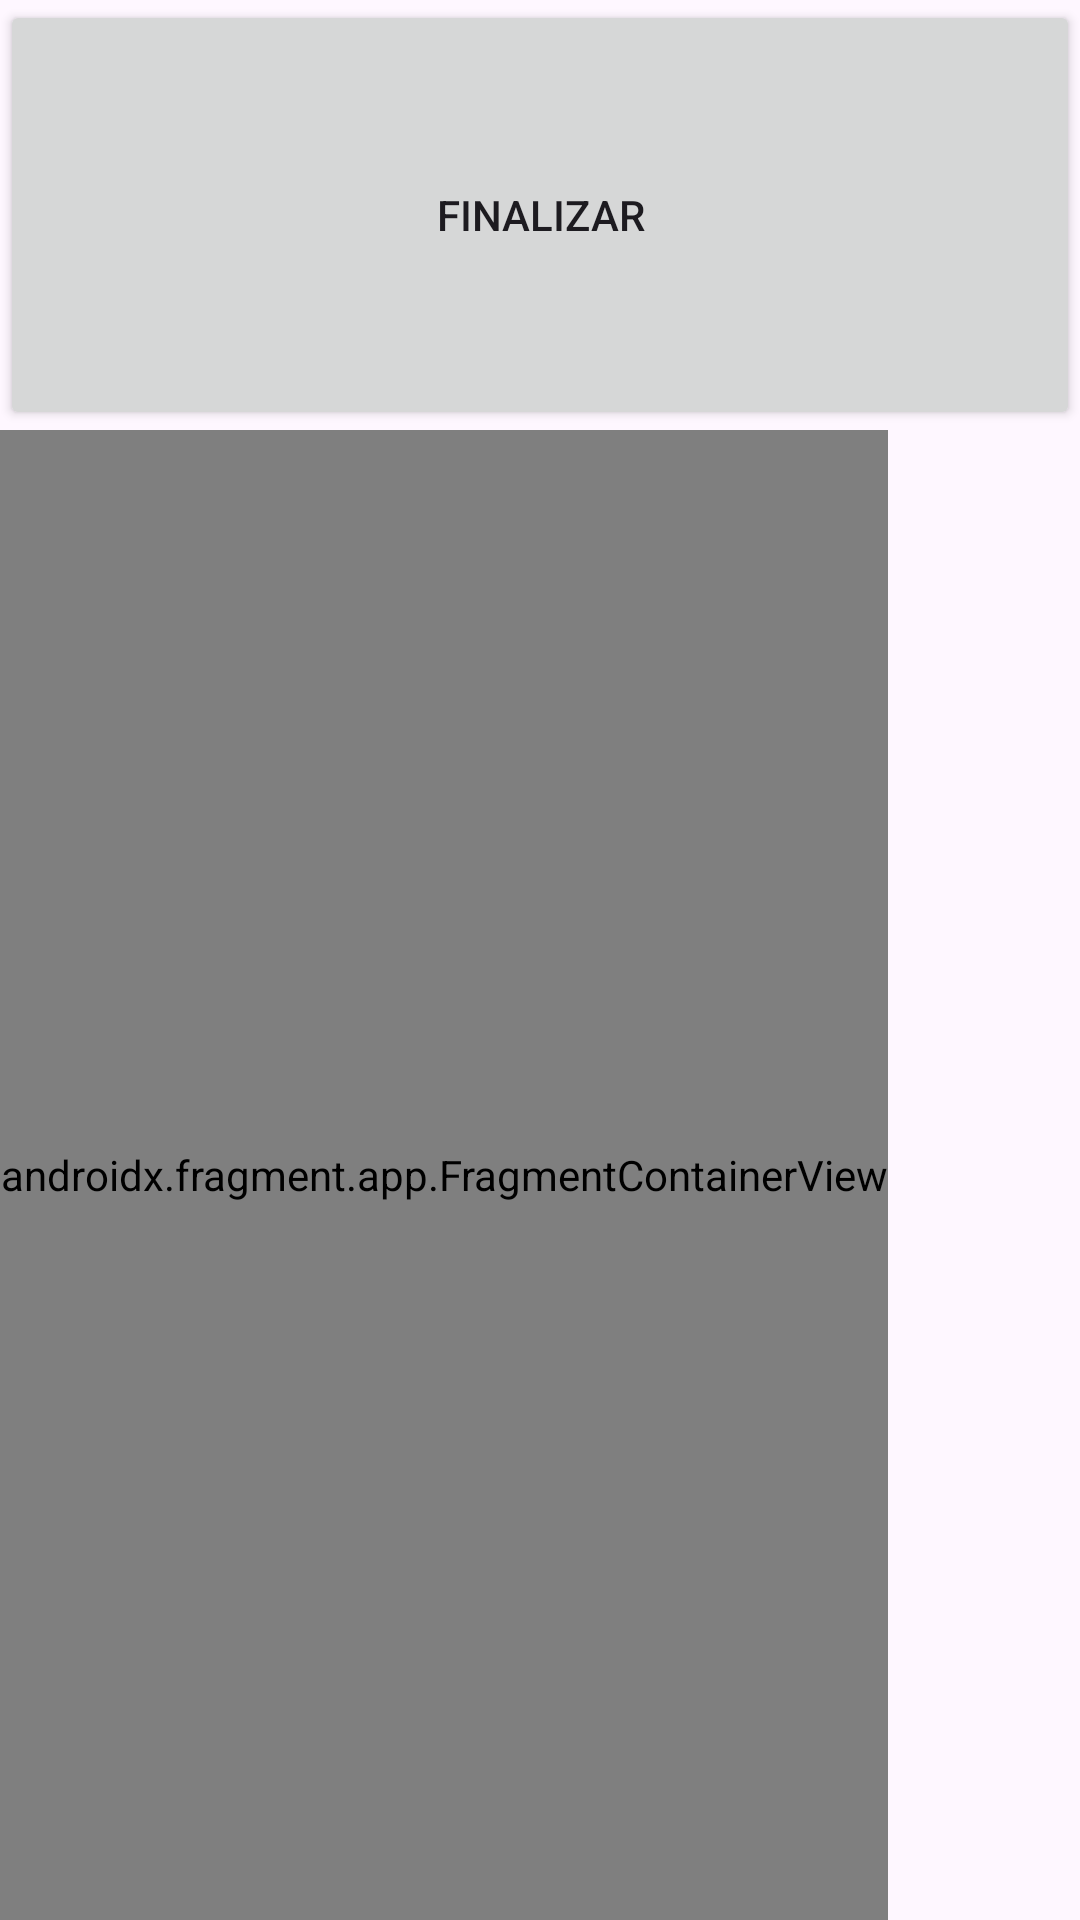

Produce the Android XML layout that renders to this screen, including the resource entries it uses.
<!-- AndroidManifest.xml: application theme Theme.DeliveryBot -->
<!-- res/layout/ui_mapping_with_teleop_fragment.xml -->
<?xml version="1.0" encoding="utf-8"?>
<LinearLayout xmlns:android="http://schemas.android.com/apk/res/android"
    xmlns:app="http://schemas.android.com/apk/res-auto"
    xmlns:tools="http://schemas.android.com/tools"
    android:id="@+id/control_panel_layout"
    android:layout_width="match_parent"
    android:layout_height="match_parent"
    android:orientation="vertical">

    <Button
        android:id="@+id/finishMapButtonService"
        android:layout_width="match_parent"
        android:layout_height="wrap_content"
        android:layout_weight="0.2"
        android:text="@string/finish_map" />

    <androidx.fragment.app.FragmentContainerView
        android:id="@+id/fragmentContainerView"
        android:name="com.kimchi.deliverybot.ui.UiJoystickFragment"
        android:layout_weight="1"
        android:layout_width="wrap_content"
        android:layout_height="wrap_content"
        app:layout_constraintEnd_toEndOf="parent"
        app:layout_constraintStart_toStartOf="parent"
        app:layout_constraintTop_toTopOf="parent" />

</LinearLayout>
<!-- resources referenced by this layout -->
<resources>
  <string name="finish_map">Finalizar</string>
  <style name="Theme.DeliveryBot" parent="Base.Theme.DeliveryBot">
          <item name="android:windowLayoutInDisplayCutoutMode">
              never 
          </item>
          <item name="windowNoTitle">true</item>
          <item name="android:windowFullscreen">true</item>
      </style>
  <style name="Base.Theme.DeliveryBot" parent="Theme.Material3.DayNight.NoActionBar">
          <item name="android:windowLayoutInDisplayCutoutMode">
              never 
          </item>
      </style>
</resources>
